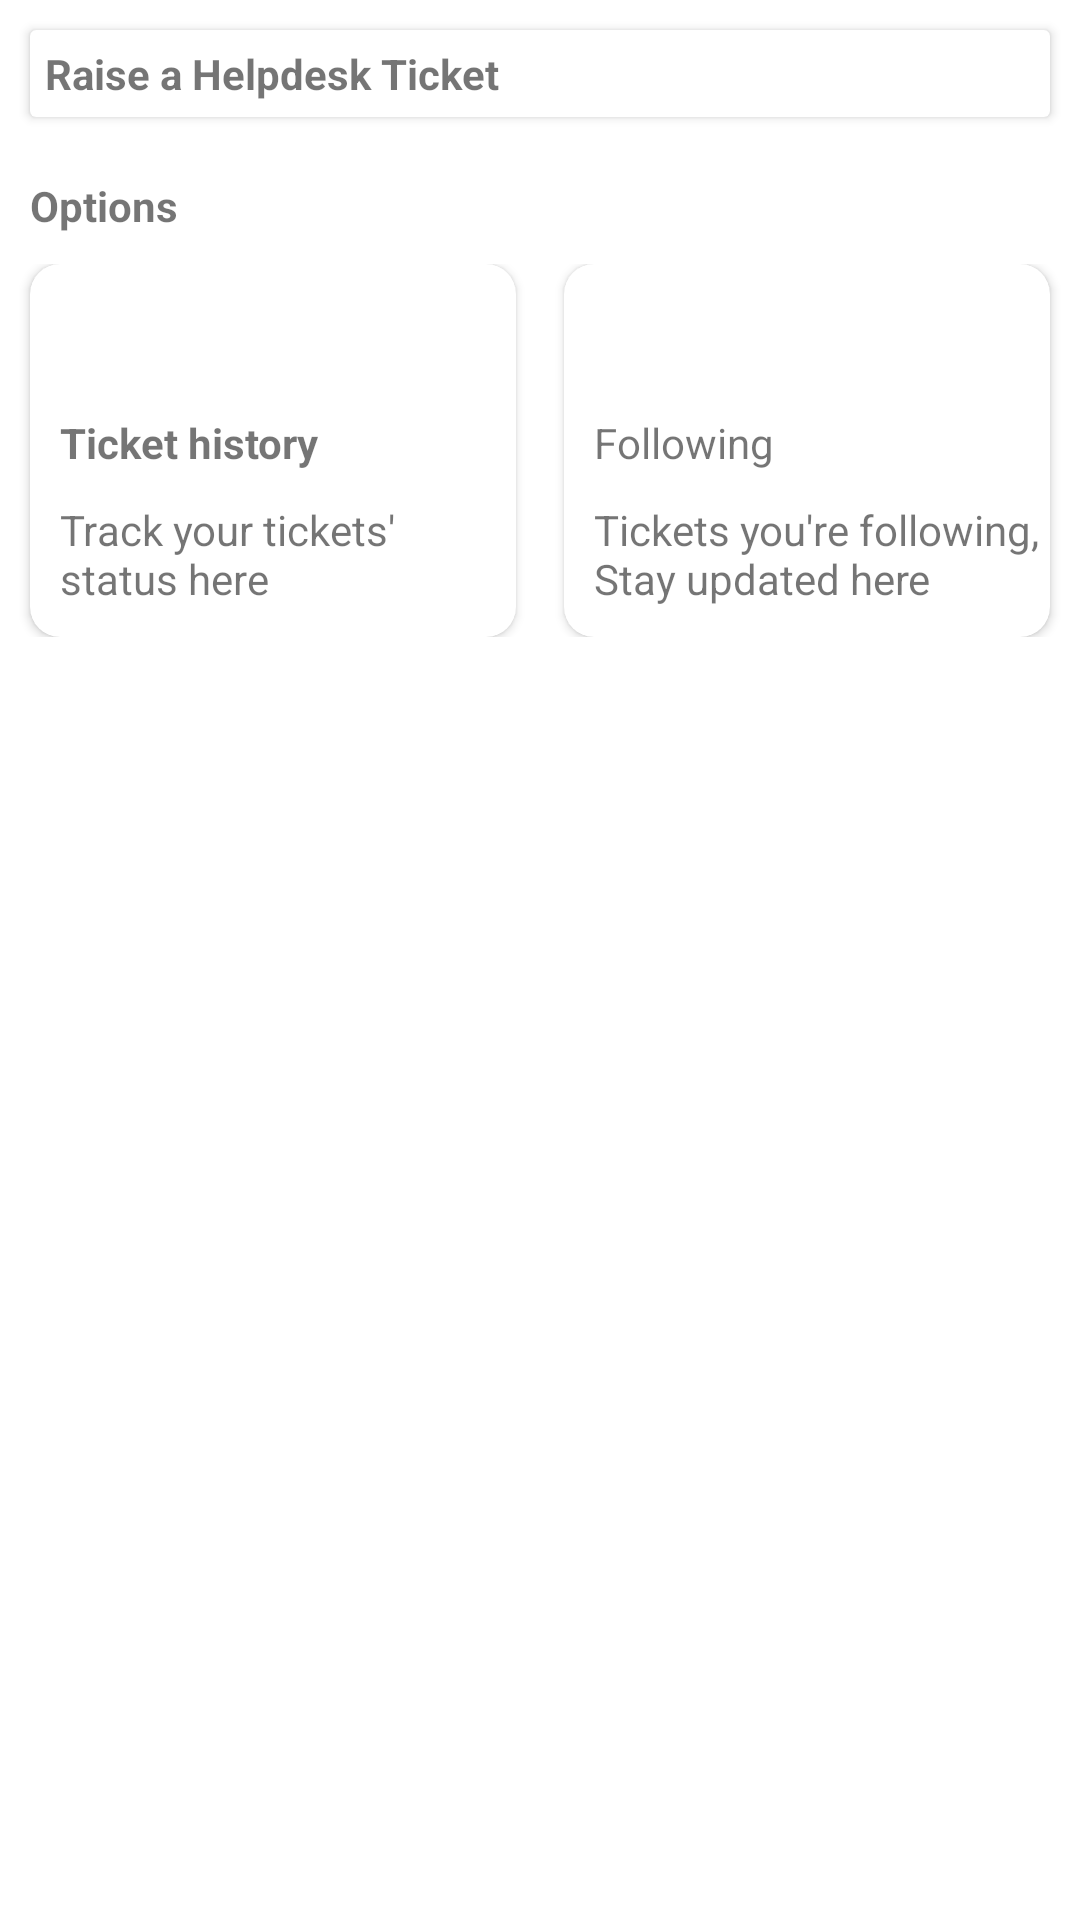

Write the Android layout XML for this screen, with the resource values it uses.
<!-- AndroidManifest.xml: application theme Theme.Task_1 -->
<!-- res/layout/fragment_help_desk_tab_activity.xml -->
<?xml version="1.0" encoding="utf-8"?>
<androidx.constraintlayout.widget.ConstraintLayout
    xmlns:android="http://schemas.android.com/apk/res/android"
    xmlns:app="http://schemas.android.com/apk/res-auto"
    xmlns:tools="http://schemas.android.com/tools"
    android:layout_width="match_parent"
    android:layout_height="match_parent"
    tools:context=".MeFragmentTabs.HelpDeskTabActivity">

    <androidx.cardview.widget.CardView
        android:id="@+id/raise_ticket_layout"
        android:layout_width="match_parent"
        android:layout_height="wrap_content"
        android:layout_marginStart="10dp"
        android:layout_marginTop="10dp"
        android:layout_marginEnd="10dp"
        app:layout_constraintEnd_toEndOf="parent"
        app:layout_constraintStart_toStartOf="parent"
        app:layout_constraintTop_toTopOf="parent">

        <androidx.constraintlayout.widget.ConstraintLayout
            android:layout_width="match_parent"
            android:layout_height="match_parent">

            <TextView
                android:id="@+id/raise_ticket_text"
                android:layout_width="wrap_content"
                android:layout_height="wrap_content"
                android:layout_marginStart="5dp"
                android:layout_marginTop="5dp"
                android:layout_marginBottom="5dp"
                android:text="@string/raise_help_desk_ticket"
                android:textStyle="bold"
                app:layout_constraintBottom_toBottomOf="parent"
                app:layout_constraintStart_toStartOf="parent"
                app:layout_constraintTop_toTopOf="parent" />
        </androidx.constraintlayout.widget.ConstraintLayout>
    </androidx.cardview.widget.CardView>

    <androidx.constraintlayout.widget.ConstraintLayout
        android:layout_width="match_parent"
        android:layout_height="wrap_content"
        android:layout_marginTop="10dp"
        app:layout_constraintEnd_toEndOf="parent"
        app:layout_constraintStart_toStartOf="parent"
        app:layout_constraintTop_toBottomOf="@+id/raise_ticket_layout">

        <androidx.constraintlayout.widget.ConstraintLayout
            android:id="@+id/ticket_history_layout"
            android:layout_width="match_parent"
            android:layout_height="wrap_content"
            android:layout_marginTop="10dp"
            app:layout_constraintTop_toBottomOf="@+id/Options_heading">

            <androidx.cardview.widget.CardView
                android:id="@+id/ticket_history"
                android:layout_width="0dp"
                android:layout_height="wrap_content"
                android:layout_marginStart="10dp"
                android:layout_marginEnd="8dp"
                android:elevation="5dp"
                app:cardCornerRadius="10dp"
                app:layout_constraintBottom_toBottomOf="parent"
                app:layout_constraintEnd_toStartOf="@+id/guideline"
                app:layout_constraintStart_toStartOf="parent"
                app:layout_constraintTop_toTopOf="parent">

                <androidx.constraintlayout.widget.ConstraintLayout
                    android:layout_width="match_parent"
                    android:layout_height="match_parent">

                    <ImageView
                        android:id="@+id/ticket_history_icon"
                        android:layout_width="30dp"
                        android:layout_height="30dp"
                        android:layout_marginStart="10dp"
                        android:layout_marginTop="10dp"
                        android:src="@drawable/baseline_arrow_circle_up_24"
                        app:layout_constraintStart_toStartOf="parent"
                        app:layout_constraintTop_toTopOf="parent" />

                    <TextView
                        android:id="@+id/ticket_history_heading"
                        android:layout_width="wrap_content"
                        android:layout_height="wrap_content"
                        android:layout_marginStart="10dp"
                        android:layout_marginTop="10dp"
                        android:text="@string/ticket_history_heading"
                        android:textStyle="bold"
                        app:layout_constraintStart_toStartOf="parent"
                        app:layout_constraintTop_toBottomOf="@+id/ticket_history_icon" />

                    <TextView
                        android:id="@+id/ticket_history_body"
                        android:layout_width="wrap_content"
                        android:layout_height="wrap_content"
                        android:layout_marginStart="10dp"
                        android:layout_marginTop="10dp"
                        android:layout_marginBottom="10dp"
                        android:text="@string/ticket_history_body"
                        app:layout_constraintBottom_toBottomOf="parent"
                        app:layout_constraintStart_toStartOf="parent"
                        app:layout_constraintTop_toBottomOf="@+id/ticket_history_heading" />
                </androidx.constraintlayout.widget.ConstraintLayout>
            </androidx.cardview.widget.CardView>

            <androidx.constraintlayout.widget.Guideline
                android:id="@+id/guideline"
                android:layout_width="wrap_content"
                android:layout_height="wrap_content"
                android:orientation="vertical"
                app:layout_constraintGuide_percent="0.5" />

            <androidx.cardview.widget.CardView
                android:id="@+id/following"
                android:layout_width="0dp"
                android:layout_height="wrap_content"
                android:layout_marginStart="8dp"
                android:layout_marginEnd="10dp"
                android:elevation="5dp"
                app:cardCornerRadius="10dp"
                app:layout_constraintBottom_toBottomOf="parent"
                app:layout_constraintEnd_toEndOf="parent"
                app:layout_constraintStart_toEndOf="@+id/guideline"
                app:layout_constraintTop_toTopOf="parent">

                <androidx.constraintlayout.widget.ConstraintLayout
                    android:id="@+id/following_layout"
                    android:layout_width="match_parent"
                    android:layout_height="match_parent">

                    <ImageView
                        android:id="@+id/following_icon"
                        android:layout_width="30dp"
                        android:layout_height="30dp"
                        android:layout_marginStart="10dp"
                        android:layout_marginTop="10dp"
                        android:src="@drawable/baseline_add_chart_24"
                        app:layout_constraintStart_toStartOf="parent"
                        app:layout_constraintTop_toTopOf="parent" />

                    <TextView
                        android:id="@+id/following_heading"
                        android:layout_width="wrap_content"
                        android:layout_height="wrap_content"
                        android:layout_marginStart="10dp"
                        android:layout_marginTop="10dp"
                        android:text="@string/following_heading"
                        app:layout_constraintStart_toStartOf="parent"
                        app:layout_constraintTop_toBottomOf="@+id/following_icon" />

                    <TextView
                        android:id="@+id/following_body"
                        android:layout_width="wrap_content"
                        android:layout_height="wrap_content"
                        android:layout_marginStart="10dp"
                        android:layout_marginTop="10dp"
                        android:layout_marginBottom="10dp"
                        android:text="@string/following_body"
                        app:layout_constraintBottom_toBottomOf="parent"
                        app:layout_constraintStart_toStartOf="parent"
                        app:layout_constraintTop_toBottomOf="@+id/following_heading" />
                </androidx.constraintlayout.widget.ConstraintLayout>

            </androidx.cardview.widget.CardView>

        </androidx.constraintlayout.widget.ConstraintLayout>

        <TextView
            android:id="@+id/Options_heading"
            android:layout_width="wrap_content"
            android:layout_height="wrap_content"
            android:layout_marginStart="10dp"
            android:layout_marginTop="10dp"
            android:text="@string/options_heading"
            app:layout_constraintStart_toStartOf="parent"
            app:layout_constraintTop_toTopOf="parent"
            android:textStyle="bold"/>
    </androidx.constraintlayout.widget.ConstraintLayout>

</androidx.constraintlayout.widget.ConstraintLayout>
<!-- resources referenced by this layout -->
<resources>
  <string name="following_body">Tickets you\'re following,\nStay updated here</string>
  <string name="following_heading">Following</string>
  <string name="options_heading">Options</string>
  <string name="raise_help_desk_ticket">Raise a Helpdesk Ticket</string>
  <string name="ticket_history_body">Track your tickets\'\nstatus here</string>
  <string name="ticket_history_heading">Ticket history</string>
  <style name="Theme.Task_1" parent="Theme.MaterialComponents.DayNight.NoActionBar">
          
          <item name="colorPrimary">@color/purple_200</item>
          <item name="colorPrimaryVariant">@color/purple_700</item>
          <item name="colorOnPrimary">@color/white</item>
          
          <item name="colorSecondary">@color/teal_200</item>
          <item name="colorSecondaryVariant">@color/teal_700</item>
          <item name="colorOnSecondary">@color/black</item>
          
          <item name="android:statusBarColor" tools:targetApi="l">?attr/colorPrimaryVariant</item>
          
      </style>
  <color name="purple_200">#F6F3FC</color>
  <color name="purple_700">#FF3700B3</color>
  <color name="white">#FFFFFFFF</color>
  <color name="teal_200">#FF03DAC5</color>
  <color name="teal_700">#FF018786</color>
  <color name="black">#FF000000</color>
</resources>
